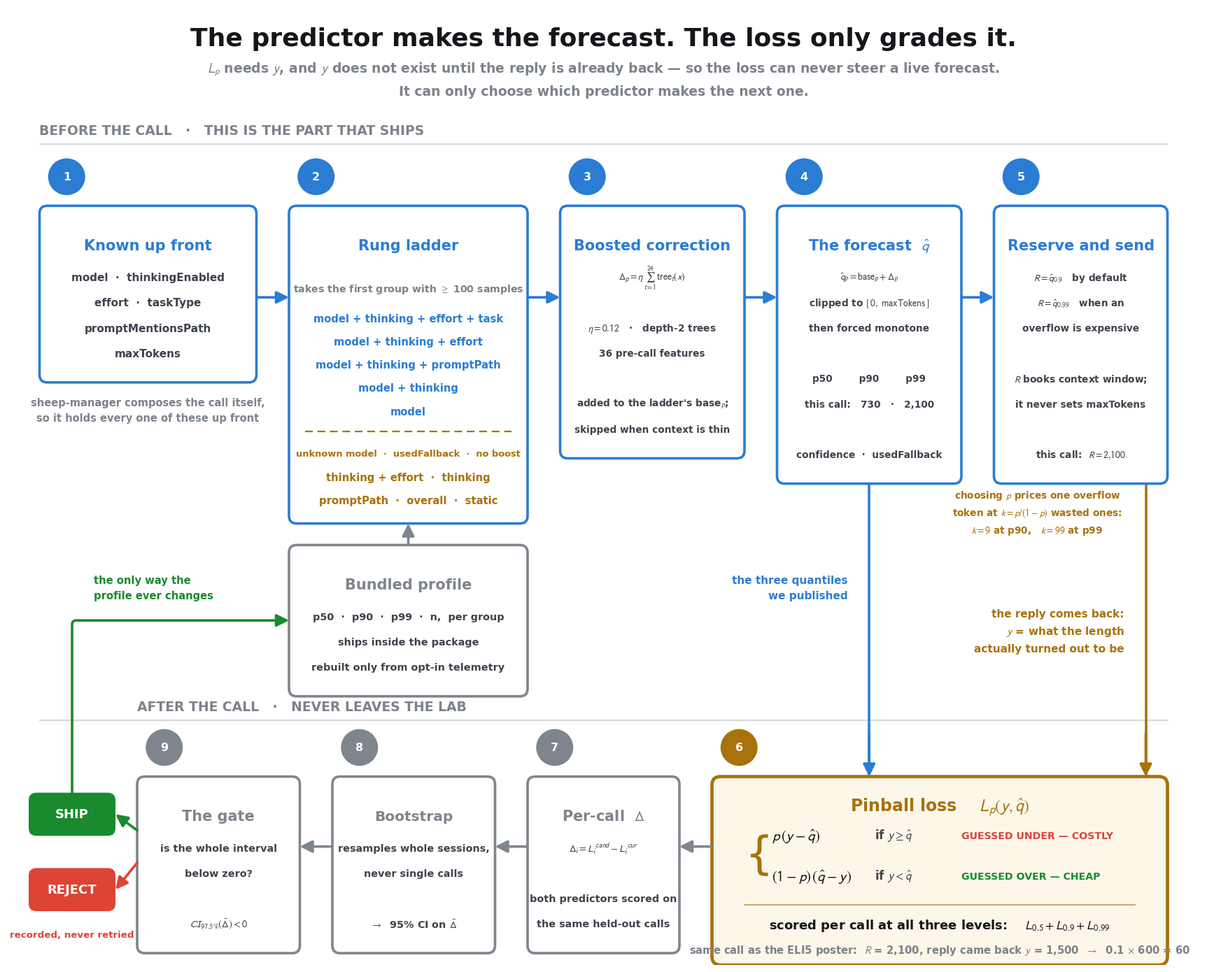

This figure's Python source: (Note: this script raises an exception after producing the figure.)
#!/usr/bin/env python3
"""Render docs/report-assets/architecture.png — where L_p sits in the system.

Styled to match the other REPORT-2026-08-09 assets: white ground, heavy sans,
blue = the thing that ships, gray = the lab, amber = the object of interest,
green/red = the verdict.
"""

import matplotlib
matplotlib.use("Agg")
import matplotlib.pyplot as plt
from matplotlib.patches import FancyBboxPatch, FancyArrowPatch, Circle

plt.rcParams["font.family"] = "Helvetica"
plt.rcParams["mathtext.fontset"] = "stixsans"
plt.rcParams["mathtext.default"] = "it"

INK = "#14161a"
BODY = "#3d434c"
MUTED = "#7c828b"
BLUE = "#2b7cd3"
GRAY = "#7f858d"
AMBER = "#a8720c"
GREEN = "#1a8a2e"
RED = "#dd4436"

W, H = 220.0, 178.0
fig, ax = plt.subplots(figsize=(22.0, 17.8), dpi=100)
ax.set_xlim(0, W)
ax.set_ylim(0, H)
ax.axis("off")
fig.patch.set_facecolor("white")

PAD_TOP, TITLE_H, LINE_H, PAD_BOT = 4.2, 6.4, 4.7, 3.4


def section(y_label, y_rule, label, x=6):
    ax.text(x, y_label, label, ha="left", va="center", fontsize=13.5,
            fontweight="bold", color=MUTED)
    ax.plot([6, 214], [y_rule, y_rule], color="#d7dade", lw=1.6, zorder=0)


def step(x0, top, n, color):
    if n is None:
        return
    ax.add_patch(Circle((x0 + 5.0, top + 5.4), 3.6, facecolor=color,
                        edgecolor="white", linewidth=2.0, zorder=6))
    ax.text(x0 + 5.0, top + 5.4, str(n), ha="center", va="center",
            fontsize=11.5, fontweight="bold", color="white", zorder=7)


def box(x0, x1, top, n, title, lines=None, color=BLUE, line_size=11.0,
        title_size=15.0, height=None):
    lines = lines or []
    h = height or (PAD_TOP + TITLE_H + len(lines) * LINE_H + PAD_BOT)
    y0 = top - h
    ax.add_patch(
        FancyBboxPatch((x0, y0), x1 - x0, h,
                       boxstyle="round,pad=0,rounding_size=1.4",
                       linewidth=2.6, edgecolor=color, facecolor="white",
                       zorder=3)
    )
    cx = (x0 + x1) / 2
    ax.text(cx, top - PAD_TOP - TITLE_H / 2, title, ha="center", va="center",
            fontsize=title_size, fontweight="bold", color=color, zorder=4)
    y = top - PAD_TOP - TITLE_H - LINE_H / 2 - 0.4
    for ln in lines:
        ax.text(cx, y, ln, ha="center", va="center", fontsize=line_size,
                color=BODY, fontweight="bold", zorder=4)
        y -= LINE_H
    step(x0, top, n, color)
    return y0


def arrow(p0, p1, color=BLUE, lw=2.6, ls="-", cs="arc3,rad=0"):
    ax.add_patch(FancyArrowPatch(p0, p1, arrowstyle="-|>", linewidth=lw,
                                 color=color, linestyle=ls, mutation_scale=26,
                                 zorder=5, shrinkA=0, shrinkB=0,
                                 connectionstyle=cs))


def note(x, y, text, color=MUTED, size=11.0, ha="center", weight="bold"):
    ax.text(x, y, text, ha=ha, va="center", fontsize=size, color=color,
            fontweight=weight, zorder=6, linespacing=1.6)


# ---------------------------------------------------------------- header
ax.text(110, 172, "The predictor makes the forecast. The loss only grades it.",
        ha="center", va="center", fontsize=26, fontweight="bold", color=INK)
ax.text(110, 164.5,
        "$L_p$ needs $y$, and $y$ does not exist until the reply is already back — so the loss can never steer a live forecast.\n"
        "It can only choose which predictor makes the next one.",
        ha="center", va="center", fontsize=13.5, fontweight="bold",
        color=MUTED, linespacing=1.7)

# ---------------------------------------------------------------- lane 1
section(155, 152.5, "BEFORE THE CALL   ·   THIS IS THE PART THAT SHIPS")

known = box(6, 46, 141, 1, "Known up front",
            ["model  ·  thinkingEnabled", "effort  ·  taskType",
             "promptMentionsPath", "maxTokens"])
note(26, 103, "sheep-manager composes the call itself,\nso it holds every one of these up front",
     size=10.5)

# ladder
lad_top, lad_bot = 141, 82
ax.add_patch(FancyBboxPatch((52, lad_bot), 44, lad_top - lad_bot,
                            boxstyle="round,pad=0,rounding_size=1.4",
                            linewidth=2.6, edgecolor=BLUE, facecolor="white",
                            zorder=3))
step(52, lad_top, 2, BLUE)
ax.text(74, lad_top - PAD_TOP - TITLE_H / 2, "Rung ladder", ha="center",
        va="center", fontsize=15, fontweight="bold", color=BLUE, zorder=4)
ax.text(74, 125.5, "takes the first group with $\\geq$ 100 samples",
        ha="center", va="center", fontsize=10.2, fontweight="bold",
        color=MUTED, zorder=4)
rungs = [
    "model + thinking + effort + task",
    "model + thinking + effort",
    "model + thinking + promptPath",
    "model + thinking",
    "model",
    None,
    "thinking + effort  ·  thinking",
    "promptPath  ·  overall  ·  static",
]
ry = 120.0
for label in rungs:
    if label is None:
        ax.plot([55, 93], [ry + 0.6, ry + 0.6], color=AMBER, lw=1.6,
                ls=(0, (5, 3)), zorder=4)
        ax.text(74, ry - 3.6, "unknown model  ·  usedFallback  ·  no boost",
                ha="center", va="center", fontsize=9.4, fontweight="bold",
                color=AMBER, zorder=4)
        ry -= 8.0
        continue
    ax.text(74, ry, label, ha="center", va="center", fontsize=10.6,
            fontweight="bold", color=BLUE if ry > 99 else AMBER, zorder=4)
    ry -= 4.3

prof = box(52, 96, 78, None, "Bundled profile",
           ["p50  ·  p90  ·  p99  ·  n,  per group", "ships inside the package",
            "rebuilt only from opt-in telemetry"],
           color=GRAY, line_size=10.4)
arrow((74, 78), (74, 82), color=GRAY)

boost = box(102, 136, 141, 3, "Boosted correction",
            ["$\\Delta_p=\\eta\\,\\sum_{t=1}^{24}\\,\\mathrm{tree}_t(x)$", "",
             "$\\eta=0.12$   ·   depth-2 trees",
             "36 pre-call features", "",
             "added to the ladder's base$_p$;",
             "skipped when context is thin"],
            line_size=9.8)

fc = box(142, 176, 141, 4, "The forecast  $\\hat{q}$",
         ["$\\hat{q}_p = \\mathrm{base}_p + \\Delta_p$",
          "clipped to $[\\,0,\\ \\mathrm{maxTokens}\\,]$",
          "then forced monotone", "",
          "p50        p90        p99",
          "this call:   730   ·   2,100", "",
          "confidence  ·  usedFallback"],
         line_size=9.8)

send = box(182, 214, 141, 5, "Reserve and send",
           ["$R = \\hat{q}_{0.9}$   by default",
            "$R = \\hat{q}_{0.99}$   when an",
            "overflow is expensive", "",
            "$R$ books context window;",
            "it never sets maxTokens", "",
            "this call:  $R = 2{,}100$"],
           line_size=9.8)
note(190, 84, "choosing $p$ prices one overflow\n"
              "token at $k=p/(1-p)$ wasted ones:\n"
              "$k=9$ at p90,   $k=99$ at p99",
     color=AMBER, size=9.8)

arrow((46, 124), (52, 124))
arrow((96, 124), (102, 124))
arrow((136, 124), (142, 124))
arrow((176, 124), (182, 124))

# ---------------------------------------------------------------- handoff
ax.plot([159, 159], [fc, 35], color=BLUE, lw=2.6, zorder=2)
arrow((159, 43), (159, 35), color=BLUE)
note(155, 70, "the three quantiles\nwe published", ha="right", color=BLUE, size=11)

ax.plot([210, 210], [send, 35], color=AMBER, lw=2.6, zorder=2)
arrow((210, 43), (210, 35), color=AMBER)
note(206, 62, "the reply comes back:\n$y$ = what the length\nactually turned out to be",
     ha="right", color=AMBER, size=11)

# ---------------------------------------------------------------- lane 2
section(48, 45.5, "AFTER THE CALL   ·   NEVER LEAVES THE LAB", x=24)

# loss box — the anchor
lx0, ly0, lx1, ly1 = 130, 0, 214, 35
ax.add_patch(FancyBboxPatch((lx0, ly0), lx1 - lx0, ly1 - ly0,
                            boxstyle="round,pad=0,rounding_size=1.6",
                            linewidth=3.4, edgecolor=AMBER,
                            facecolor="#fdf7ea", zorder=3))
step(lx0, ly1, 6, AMBER)
ax.text(172, ly1 - 5.6, "Pinball loss    $L_p(y,\\hat{q})$", ha="center",
        va="center", fontsize=17, fontweight="bold", color=AMBER, zorder=4)
ax.text(136, 20.4, "{", ha="left", va="center", fontsize=46, color=AMBER,
        zorder=4)
ax.text(141, 24.0, "$p\\,(y-\\hat{q})$", ha="left", va="center", fontsize=15,
        color=INK, zorder=4)
ax.text(160, 24.0, "if $y \\geq \\hat{q}$", ha="left", va="center", fontsize=12,
        fontweight="bold", color=BODY, zorder=4)
ax.text(176, 24.0, "GUESSED UNDER — COSTLY", ha="left", va="center",
        fontsize=10.2, fontweight="bold", color=RED, zorder=4)
ax.text(141, 16.4, "$(1-p)\\,(\\hat{q}-y)$", ha="left", va="center",
        fontsize=15, color=INK, zorder=4)
ax.text(160, 16.4, "if $y < \\hat{q}$", ha="left", va="center", fontsize=12,
        fontweight="bold", color=BODY, zorder=4)
ax.text(176, 16.4, "GUESSED OVER — CHEAP", ha="left", va="center",
        fontsize=10.2, fontweight="bold", color=GREEN, zorder=4)
ax.plot([136, 208], [11.2, 11.2], color=AMBER, lw=1.4, alpha=0.6, zorder=4)
ax.text(172, 7.4, "scored per call at all three levels:    $L_{0.5} + L_{0.9} + L_{0.99}$",
        ha="center", va="center", fontsize=13, fontweight="bold", color=INK,
        zorder=4)
ax.text(172, 2.8,
        "same call as the ELI5 poster:  $R$ = 2,100, reply came back $y$ = 1,500  $\\rightarrow$  0.1 $\\times$ 600 = 60",
        ha="center", va="center", fontsize=10.6, fontweight="bold",
        color=MUTED, zorder=4)

delta = box(96, 124, 35, 7, "Per-call  $\\Delta$",
            ["$\\Delta_i = L_i^{\\,cand} - L_i^{\\,cur}$", "",
             "both predictors scored on", "the same held-out calls"],
            color=GRAY, line_size=10.4)

boot = box(60, 90, 35, 8, "Bootstrap",
           ["resamples whole sessions,", "never single calls", "",
            "$\\rightarrow$  95% CI on $\\bar{\\Delta}$"],
           color=GRAY, line_size=10.4, title_size=14.5)

gate = box(24, 54, 35, 9, "The gate",
           ["is the whole interval", "below zero?", "",
            "$CI_{97.5\\%}(\\bar{\\Delta}) < 0$"],
           color=GRAY, line_size=10.4)

arrow((130, 22), (124, 22), color=GRAY)
arrow((96, 22), (90, 22), color=GRAY)
arrow((60, 22), (54, 22), color=GRAY)

# verdict chips
for y0c, y1c, label, col in [(24, 32, "SHIP", GREEN), (10, 18, "REJECT", RED)]:
    ax.add_patch(FancyBboxPatch((4, y0c), 16, y1c - y0c,
                                boxstyle="round,pad=0,rounding_size=1.4",
                                linewidth=0, facecolor=col, zorder=4))
    ax.text(12, (y0c + y1c) / 2, label, ha="center", va="center",
            fontsize=13, fontweight="bold", color="white", zorder=5)
arrow((24, 25), (20, 28), color=GREEN)
arrow((24, 19), (20, 14), color=RED)
note(12, 5.6, "recorded, never retried", color=RED, size=9.6)

arrow((12, 32), (52, 64), color=GREEN, lw=2.6,
      cs="angle,angleA=90,angleB=180,rad=6")
note(16, 70, "the only way the\nprofile ever changes", ha="left",
     color=GREEN, size=10.6)

fig.savefig(
    "/Users/polpedu/Projects/token-forecaster/docs/report-assets/architecture.png",
    bbox_inches="tight", pad_inches=0.4, facecolor="white",
)
print("ok")
